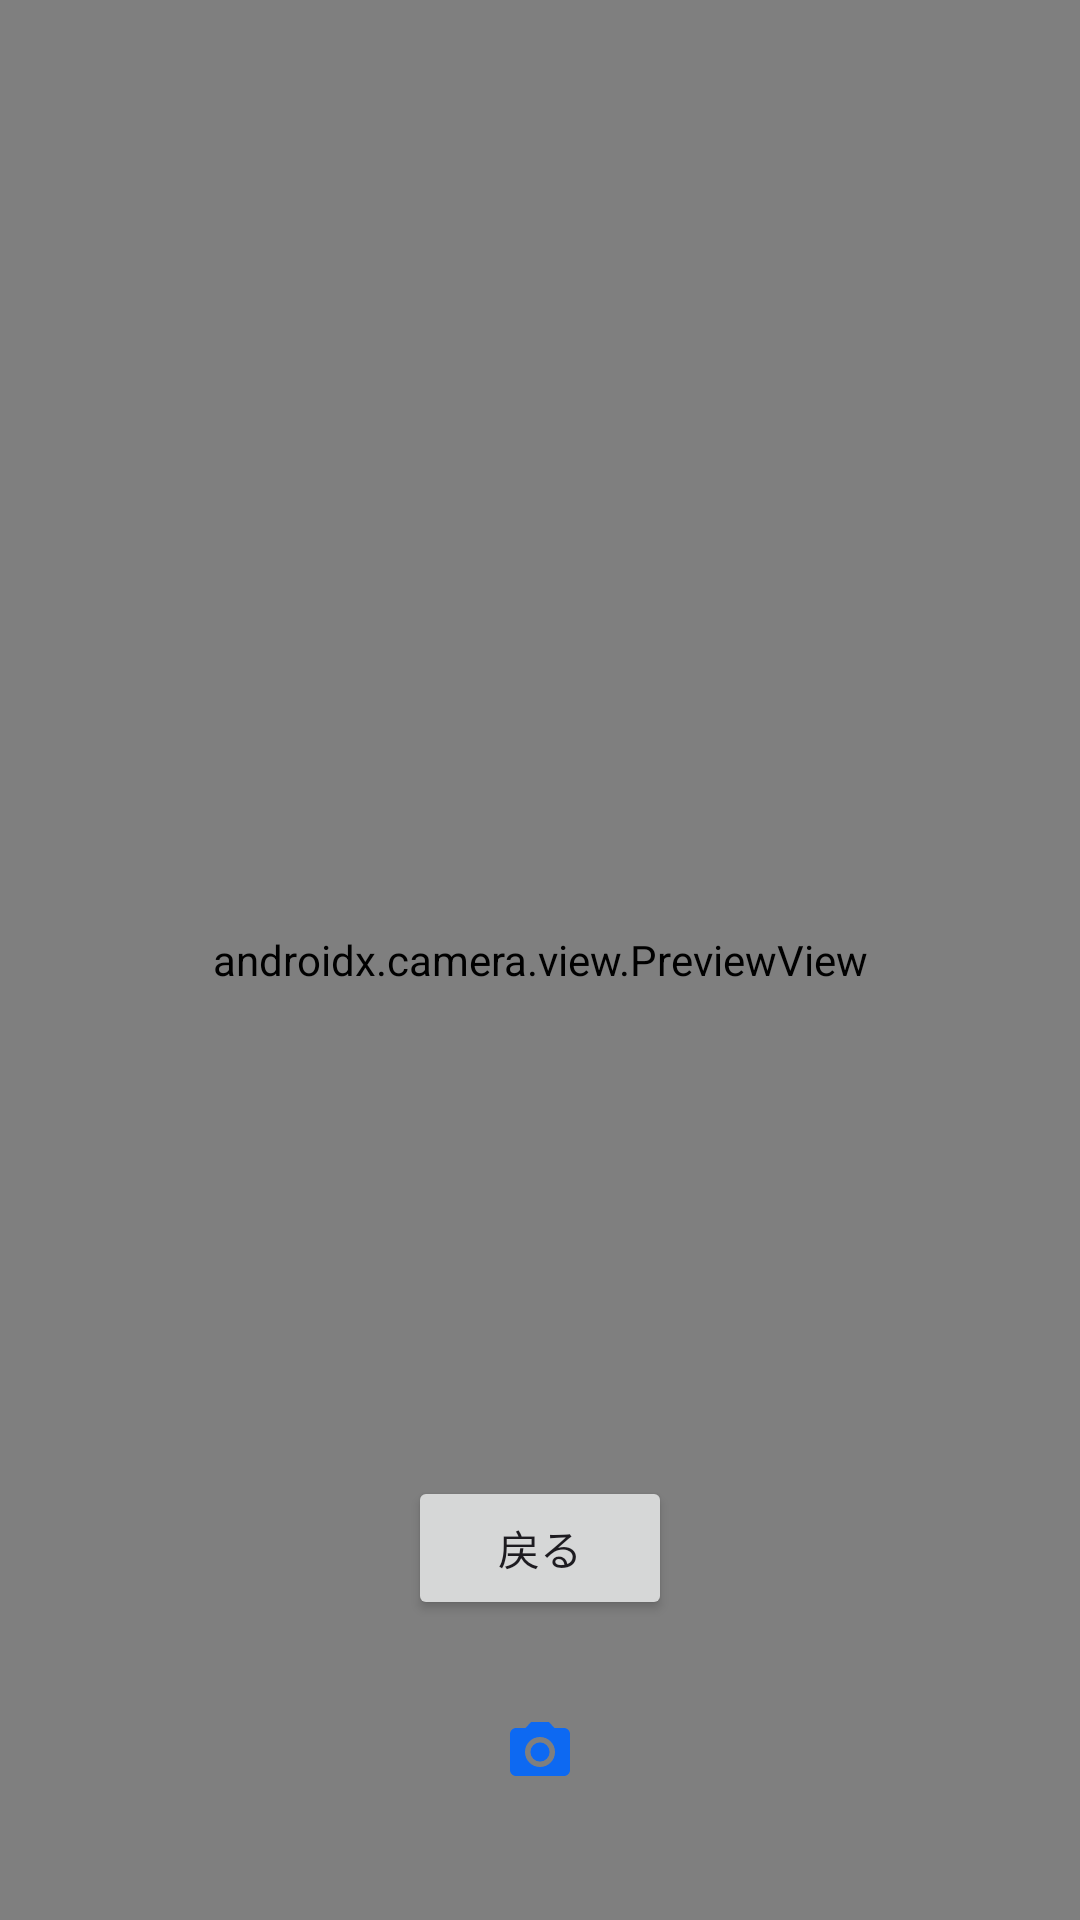

Write the Android layout XML for this screen, with the resource values it uses.
<!-- AndroidManifest.xml: application theme Theme.QR_Scanning -->
<!-- res/layout/activity_qr.xml -->
<?xml version="1.0" encoding="utf-8"?>
<FrameLayout xmlns:android="http://schemas.android.com/apk/res/android"
    android:layout_width="match_parent"
    android:layout_height="match_parent">

    
    <androidx.camera.view.PreviewView
        android:id="@+id/previewView"
        android:layout_width="match_parent"
        android:layout_height="match_parent" />

    
    <ImageButton
        android:id="@+id/btnCapture"
        android:layout_width="64dp"
        android:layout_height="64dp"
        android:src="@drawable/camera_button"
        android:background="@null"
        android:layout_gravity="center|bottom"
        android:layout_marginBottom="24dp"
        android:contentDescription="撮影ボタン" />

    
    <Button
        android:id="@+id/btnBackToMain"
        android:layout_width="wrap_content"
        android:layout_height="wrap_content"
        android:text="戻る"
        android:layout_gravity="bottom|center_horizontal"
        android:layout_marginBottom="100dp" />

</FrameLayout>
<!-- resources referenced by this layout -->
<resources>
  <!-- drawable camera_button (drawable) -->
  <vector xmlns:android="http://schemas.android.com/apk/res/android" android:alpha="0.94" android:height="24dp" android:tint="#0567FA" android:viewportHeight="24" android:viewportWidth="24" android:width="24dp">
        
      <path android:fillColor="@android:color/white" android:pathData="M12,12m-3.2,0a3.2,3.2 0,1 1,6.4 0a3.2,3.2 0,1 1,-6.4 0"/>
        
      <path android:fillColor="@android:color/white" android:pathData="M9,2L7.17,4L4,4c-1.1,0 -2,0.9 -2,2v12c0,1.1 0.9,2 2,2h16c1.1,0 2,-0.9 2,-2L22,6c0,-1.1 -0.9,-2 -2,-2h-3.17L15,2L9,2zM12,17c-2.76,0 -5,-2.24 -5,-5s2.24,-5 5,-5 5,2.24 5,5 -2.24,5 -5,5z"/>
      
  </vector>
  <style name="Theme.QR_Scanning" parent="Base.Theme.QR_Scanning" />
  <style name="Base.Theme.QR_Scanning" parent="Theme.Material3.DayNight.NoActionBar">
          
          
      </style>
</resources>
